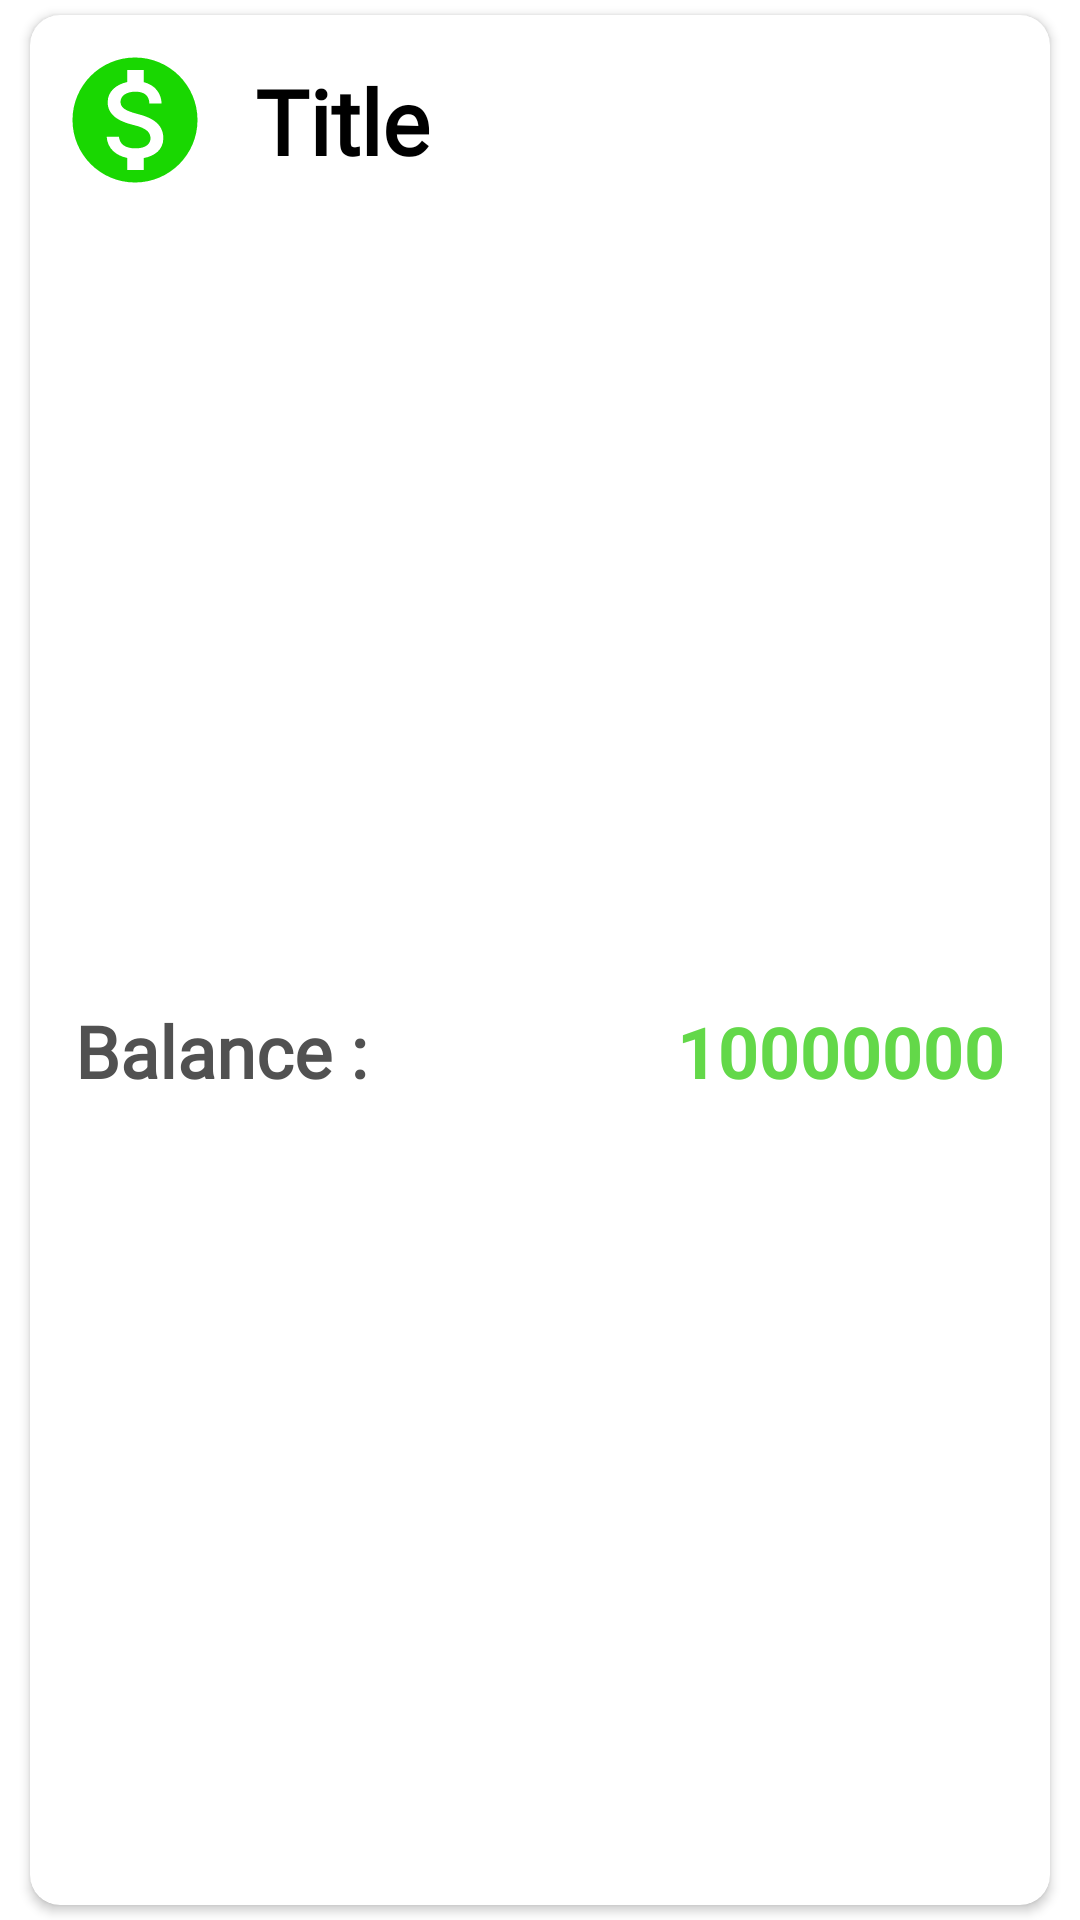

Write the Android layout XML for this screen, with the resource values it uses.
<!-- AndroidManifest.xml: application theme Theme.Digicus.FullScreen -->
<!-- res/layout/layout_home_recycler.xml -->
<?xml version="1.0" encoding="utf-8"?>
<androidx.constraintlayout.widget.ConstraintLayout xmlns:android="http://schemas.android.com/apk/res/android"
    xmlns:app="http://schemas.android.com/apk/res-auto"
    xmlns:tools="http://schemas.android.com/tools"
    android:layout_width="match_parent"
    android:layout_height="wrap_content">

    <ImageView
        android:id="@+id/imageView_homeFragment_icon"
        android:layout_width="50dp"
        android:layout_height="50dp"
        android:layout_marginStart="10dp"
        android:layout_marginTop="10dp"
        android:elevation="3dp"
        app:layout_constraintStart_toStartOf="@+id/cardView"
        app:layout_constraintTop_toTopOf="@+id/cardView"
        app:srcCompat="@drawable/ic_baseline_monetization_on_24_green" />

    <androidx.cardview.widget.CardView
        android:id="@+id/cardView"
        android:layout_width="0dp"
        android:layout_height="0dp"
        android:layout_marginStart="10dp"
        android:layout_marginTop="5dp"
        android:layout_marginEnd="10dp"
        android:layout_marginBottom="5dp"
        android:padding="5dp"
        app:cardCornerRadius="10dp"
        app:cardElevation="2dp"
        app:layout_constraintBottom_toBottomOf="parent"
        app:layout_constraintEnd_toEndOf="parent"
        app:layout_constraintStart_toStartOf="parent"
        app:layout_constraintTop_toTopOf="parent">

    </androidx.cardview.widget.CardView>

    <TextView
        android:id="@+id/textView_homeFragment_title"
        android:layout_width="0dp"
        android:layout_height="wrap_content"
        android:layout_marginStart="10dp"
        android:layout_marginTop="10dp"
        android:layout_marginEnd="10dp"
        android:elevation="3dp"
        android:ellipsize="end"
        android:fontFamily="@font/nexabold"
        android:padding="5dp"
        android:text="Title"
        android:textColor="@color/colorBlack"
        android:textSize="30sp"
        android:textStyle="bold"
        android:transitionName="titleTN"
        app:layout_constraintEnd_toEndOf="@id/cardView"
        app:layout_constraintStart_toEndOf="@+id/imageView_homeFragment_icon"
        app:layout_constraintTop_toTopOf="@id/cardView" />

    <TextView
        android:id="@+id/textView_homeFragment_balance"
        android:layout_width="0dp"
        android:layout_height="wrap_content"
        android:layout_below="@+id/textView_homeFragment_title"
        android:layout_alignEnd="@id/tvDesc"
        android:layout_alignParentEnd="true"
        android:layout_marginStart="10dp"
        android:layout_marginTop="10dp"
        android:layout_marginEnd="10dp"
        android:layout_marginBottom="10dp"
        android:elevation="3dp"
        android:padding="5dp"
        android:text="10000000"
        android:textAlignment="textEnd"
        android:textColor="@color/colorGreen"
        android:textSize="24sp"
        android:textStyle="bold"
        android:transitionName="balanceTN"
        app:layout_constraintBottom_toBottomOf="@+id/cardView"
        app:layout_constraintEnd_toEndOf="@+id/cardView"
        app:layout_constraintStart_toEndOf="@+id/tvDesc"
        app:layout_constraintTop_toBottomOf="@+id/textView_homeFragment_title" />

    <TextView
        android:id="@+id/tvDesc"
        android:layout_width="wrap_content"
        android:layout_height="wrap_content"
        android:layout_below="@+id/textView_homeFragment_title"
        android:layout_marginStart="10dp"
        android:layout_marginTop="10dp"
        android:layout_marginBottom="10dp"
        android:elevation="3dp"
        android:fontFamily="@font/nexalight"
        android:padding="5dp"
        android:text="Balance :"
        android:textColor="@color/colorAccent"
        android:textSize="24sp"
        android:textStyle="bold"
        app:layout_constraintBottom_toBottomOf="@+id/cardView"
        app:layout_constraintStart_toStartOf="@+id/cardView"
        app:layout_constraintTop_toBottomOf="@+id/textView_homeFragment_title" />

</androidx.constraintlayout.widget.ConstraintLayout>
<!-- resources referenced by this layout -->
<resources>
  <color name="colorAccent">#515151</color>
  <color name="colorBlack">#000000</color>
  <color name="colorGreen">#63D849</color>
  <!-- drawable ic_baseline_monetization_on_24_green (drawable) -->
  <vector android:height="24dp" android:tint="#19D701"
      android:viewportHeight="24" android:viewportWidth="24"
      android:width="24dp" xmlns:android="http://schemas.android.com/apk/res/android">
      <path android:fillColor="@android:color/white" android:pathData="M12,2C6.48,2 2,6.48 2,12s4.48,10 10,10 10,-4.48 10,-10S17.52,2 12,2zM13.41,18.09L13.41,20h-2.67v-1.93c-1.71,-0.36 -3.16,-1.46 -3.27,-3.4h1.96c0.1,1.05 0.82,1.87 2.65,1.87 1.96,0 2.4,-0.98 2.4,-1.59 0,-0.83 -0.44,-1.61 -2.67,-2.14 -2.48,-0.6 -4.18,-1.62 -4.18,-3.67 0,-1.72 1.39,-2.84 3.11,-3.21L10.74,4h2.67v1.95c1.86,0.45 2.79,1.86 2.85,3.39L14.3,9.34c-0.05,-1.11 -0.64,-1.87 -2.22,-1.87 -1.5,0 -2.4,0.68 -2.4,1.64 0,0.84 0.65,1.39 2.67,1.91s4.18,1.39 4.18,3.91c-0.01,1.83 -1.38,2.83 -3.12,3.16z"/>
  </vector>
  <style name="Theme.Digicus.FullScreen">
          <item name="windowActionBar">false</item>
          <item name="windowNoTitle">true</item>
          <item name="android:windowFullscreen">true</item>
          <item name="android:windowContentOverlay">@null</item>
          <item name="android:windowContentTransitions">true</item>
      </style>
</resources>
